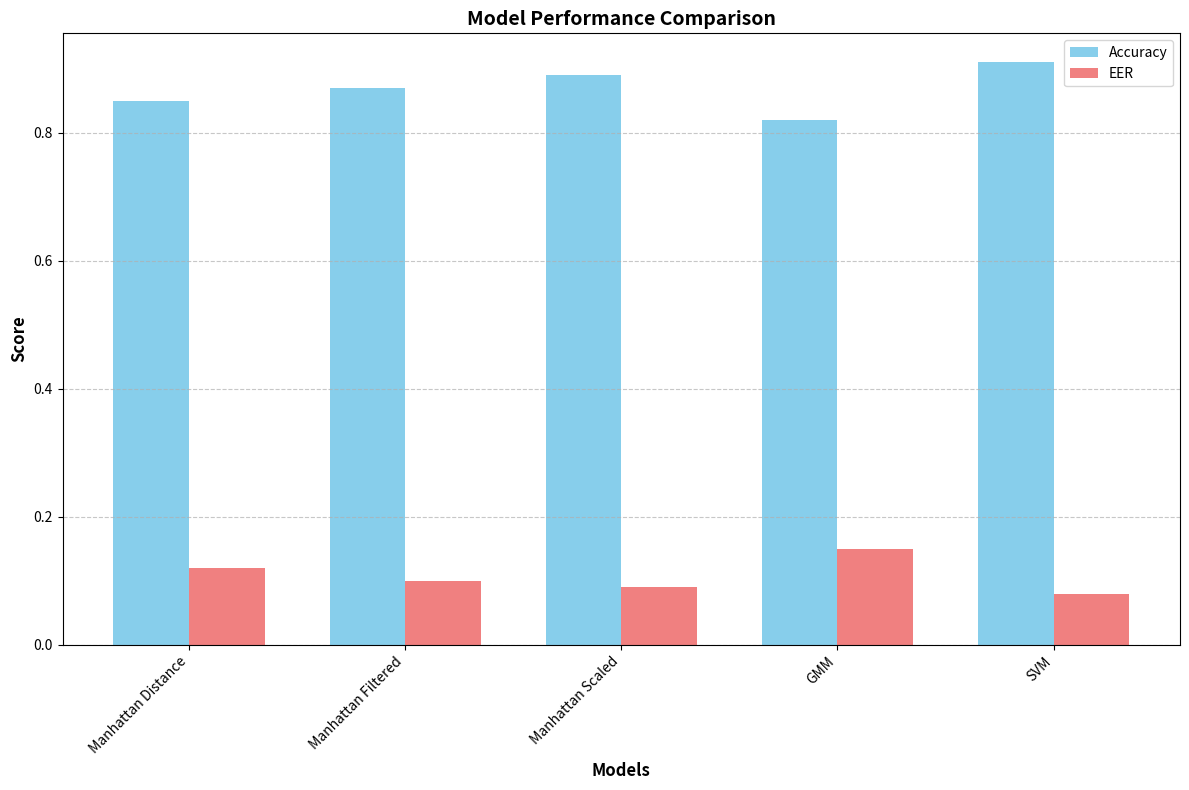
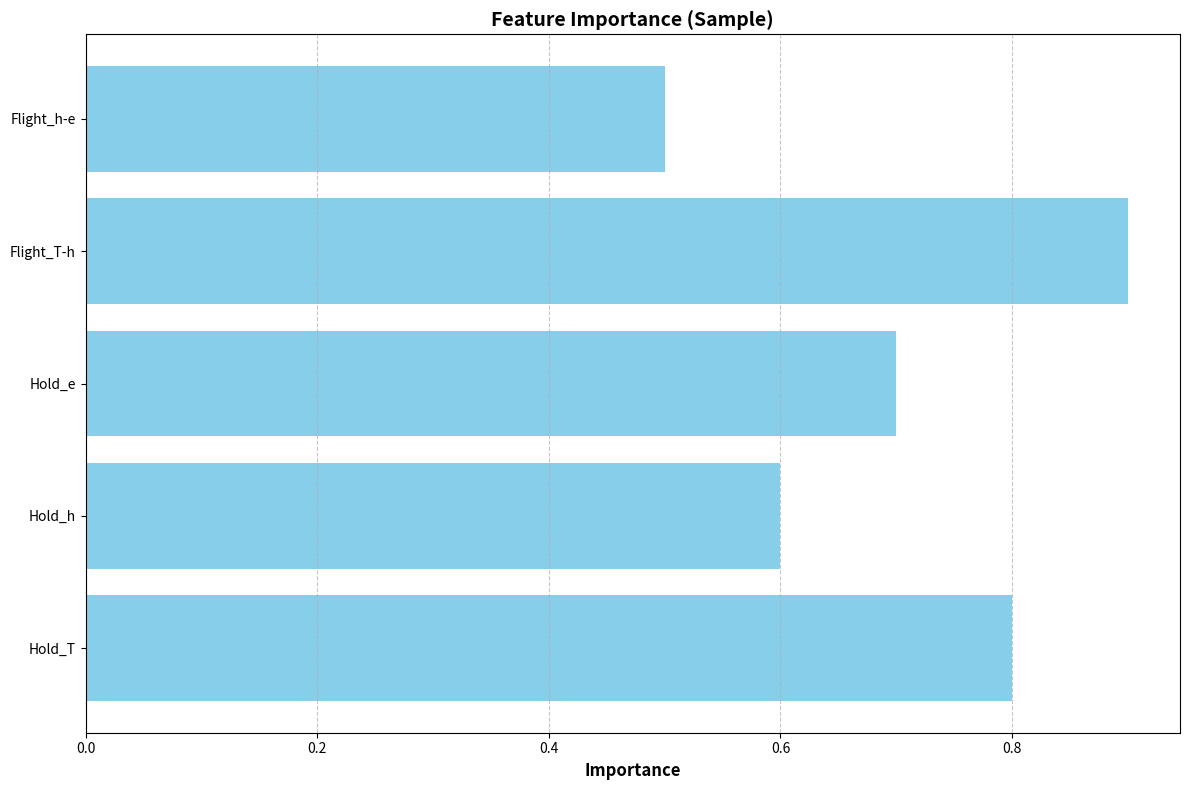

Recreate these plots in Python, in order.
#!/usr/bin/env python
"""
Script to generate visualizations for the Keystroke Dynamics project.
This will create the model performance visualization.
"""

import os
import matplotlib.pyplot as plt
import numpy as np

def plot_model_performance():
    """Generate model performance visualization with sample data"""
    # Create figure
    plt.figure(figsize=(12, 8))
    
    # Sample data
    model_names = ['Manhattan Distance', 'Manhattan Filtered', 'Manhattan Scaled', 'GMM', 'SVM']
    accuracies = [0.85, 0.87, 0.89, 0.82, 0.91]
    eers = [0.12, 0.10, 0.09, 0.15, 0.08]
    
    # Set width of bars
    barWidth = 0.35
    
    # Set position of bars on X axis
    r1 = np.arange(len(model_names))
    r2 = [x + barWidth for x in r1]
    
    # Create bars
    plt.bar(r1, accuracies, width=barWidth, label='Accuracy', color='skyblue')
    plt.bar(r2, eers, width=barWidth, label='EER', color='lightcoral')
    
    # Add labels and title
    plt.xlabel('Models', fontweight='bold', fontsize=12)
    plt.ylabel('Score', fontweight='bold', fontsize=12)
    plt.title('Model Performance Comparison', fontweight='bold', fontsize=14)
    
    # Add xticks on the middle of the group bars
    plt.xticks([r + barWidth/2 for r in range(len(model_names))], model_names, rotation=45, ha='right')
    
    # Create legend
    plt.legend()
    
    # Add grid
    plt.grid(axis='y', linestyle='--', alpha=0.7)
    
    # Adjust layout
    plt.tight_layout()
    
    # Ensure the static directory exists
    os.makedirs('static', exist_ok=True)
    
    # Save the figure
    plt.savefig('static/model_performance.png')
    print("Model performance visualization saved to static/model_performance.png")
    plt.close()

def main():
    """Main function to generate all visualizations"""
    plot_model_performance()
    
    # Create a simple feature importance visualization as well
    plt.figure(figsize=(12, 8))
    features = ['Hold_T', 'Hold_h', 'Hold_e', 'Flight_T-h', 'Flight_h-e']
    importances = [0.8, 0.6, 0.7, 0.9, 0.5]
    
    plt.barh(features, importances, color='skyblue')
    plt.xlabel('Importance', fontweight='bold', fontsize=12)
    plt.title('Feature Importance (Sample)', fontweight='bold', fontsize=14)
    plt.grid(axis='x', linestyle='--', alpha=0.7)
    plt.tight_layout()
    
    plt.savefig('static/feature_importance.png')
    print("Feature importance visualization saved to static/feature_importance.png")
    plt.close()

if __name__ == "__main__":
    main() 
